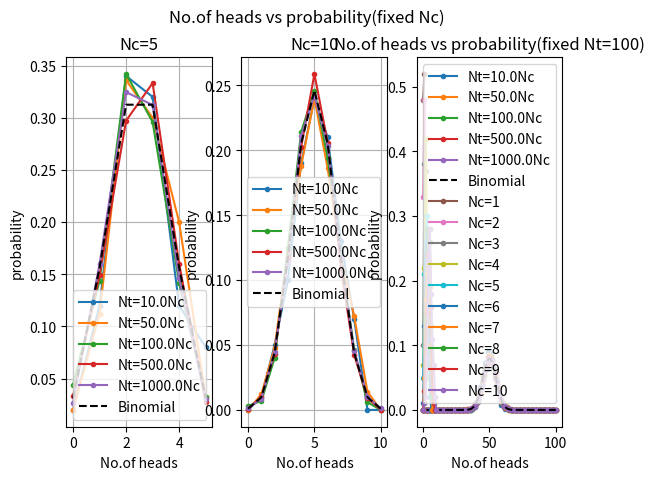
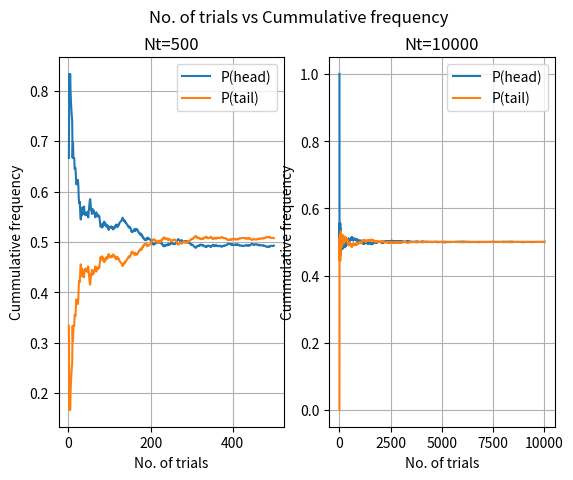

Here is the Python script that generated these plots, in order:
import numpy as  np
import matplotlib.pyplot as plt
import random
import pandas as pd
import math

def coin():
    outcome=random.randint(0,1) #1=HEADS 0=TAILS
    return outcome

def system(Nc):
    l1=[] #microstates
    for i in range(0,Nc):
        out=coin()
        l1.append(out)
    l2=sum(l1)   # sum will give the no. of heads, l2= macrostates
    return(l1,l2)
 
def ensemble(Nt,Nc):
    microstates=[];macrostates=[]
    for i in range(0,Nt):
        micro,macro=system(Nc)
        microstates.append(micro)
        macrostates.append(macro)
    return microstates,macrostates

fig, (ax1, ax2, ax3) = plt.subplots(nrows=1, ncols=3)
fig.suptitle("No.of heads vs probability(fixed Nc)")
def graph(Nc,axis):
    Nt=np.array([10,50,100,500,1000])*Nc
    for k in Nt:
        a1,a2=ensemble(k,Nc)
        freq=[];heads=[]
        for i in range(0,Nc+1):
            heads.append(i)
            freq.append(a2.count(i))
        prob=np.array(freq)
        probability=prob/k
        axis.plot(heads,probability,marker=".",label=f"Nt={k/Nc}"+str("Nc"))
    xval = np.arange(0,Nc+1,1)
    Px=[]
    for i in range(0,len(xval)):
        Px.append(math.comb(Nc,xval[i])*pow(0.5,xval[i])*pow(0.5,Nc-xval[i]))
    axis.plot(xval,Px,label="Binomial",linestyle='dashed',c="black")
    axis.set_xlabel("No.of heads")
    axis.set_ylabel("probability")
    axis.set_title("Nc="+str(Nc))
    axis.grid()
    axis.legend()

graph(Nc=5,axis=ax1)
graph(Nc=10,axis=ax2)
graph(Nc=100,axis=ax3)
plt.show()

def graph2(Nt):
    for k in range(1,11):
        a1,a2=ensemble(Nt,k)
        freq=[];heads=[]
        for i in range(0,k+1):
            heads.append(i)
            freq.append(a2.count(i))
        prob=np.array(freq)
        probability=prob/Nt
        plt.plot(heads,probability,marker=".",label=f"Nc={k}")

    plt.xlabel("No.of heads")
    plt.ylabel("probability")
    plt.title("No.of heads vs probability(fixed Nt=100)")
    plt.grid()
    plt.legend()
    plt.show()

graph2(Nt=100)

fig2, (ax1, ax2) = plt.subplots(nrows=1, ncols=2)
fig2.suptitle("No. of trials vs Cummulative frequency")

def graph3(Nt,Nc,axis):
	microstates = []
	macrostates = []
	for i in range(0,Nt):
		micro, macro = system(Nc)
		microstates.append(micro)
		macrostates.append(macro)
	for i in range(1,Nt+1):
		nr = 0
		Nrs = []
		Drs = []
		for j in range(0,i):
			nr = nr + macrostates[j]
			Nrs.append(nr)
			dr = (j+1)*Nc
			Drs.append(dr)
	Nrs = np.array(Nrs)
	Drs = np.array(Drs)
	CF = Nrs/Drs
	trials = np.arange(0,Nt,1)
	trials = trials + 1
	CF_t = 1 - CF
	axis.plot(trials,CF,label='P(head)')
	axis.plot(trials,CF_t,label='P(tail)')
	axis.set_xlabel("No. of trials")
	axis.set_ylabel("Cummulative frequency")
	axis.set_title("Nt="+str(Nt))
	axis.grid()
	axis.legend()

graph3(Nt=500,Nc=3,axis=ax1)
graph3(Nt=10000,Nc=3,axis=ax2)
plt.show()